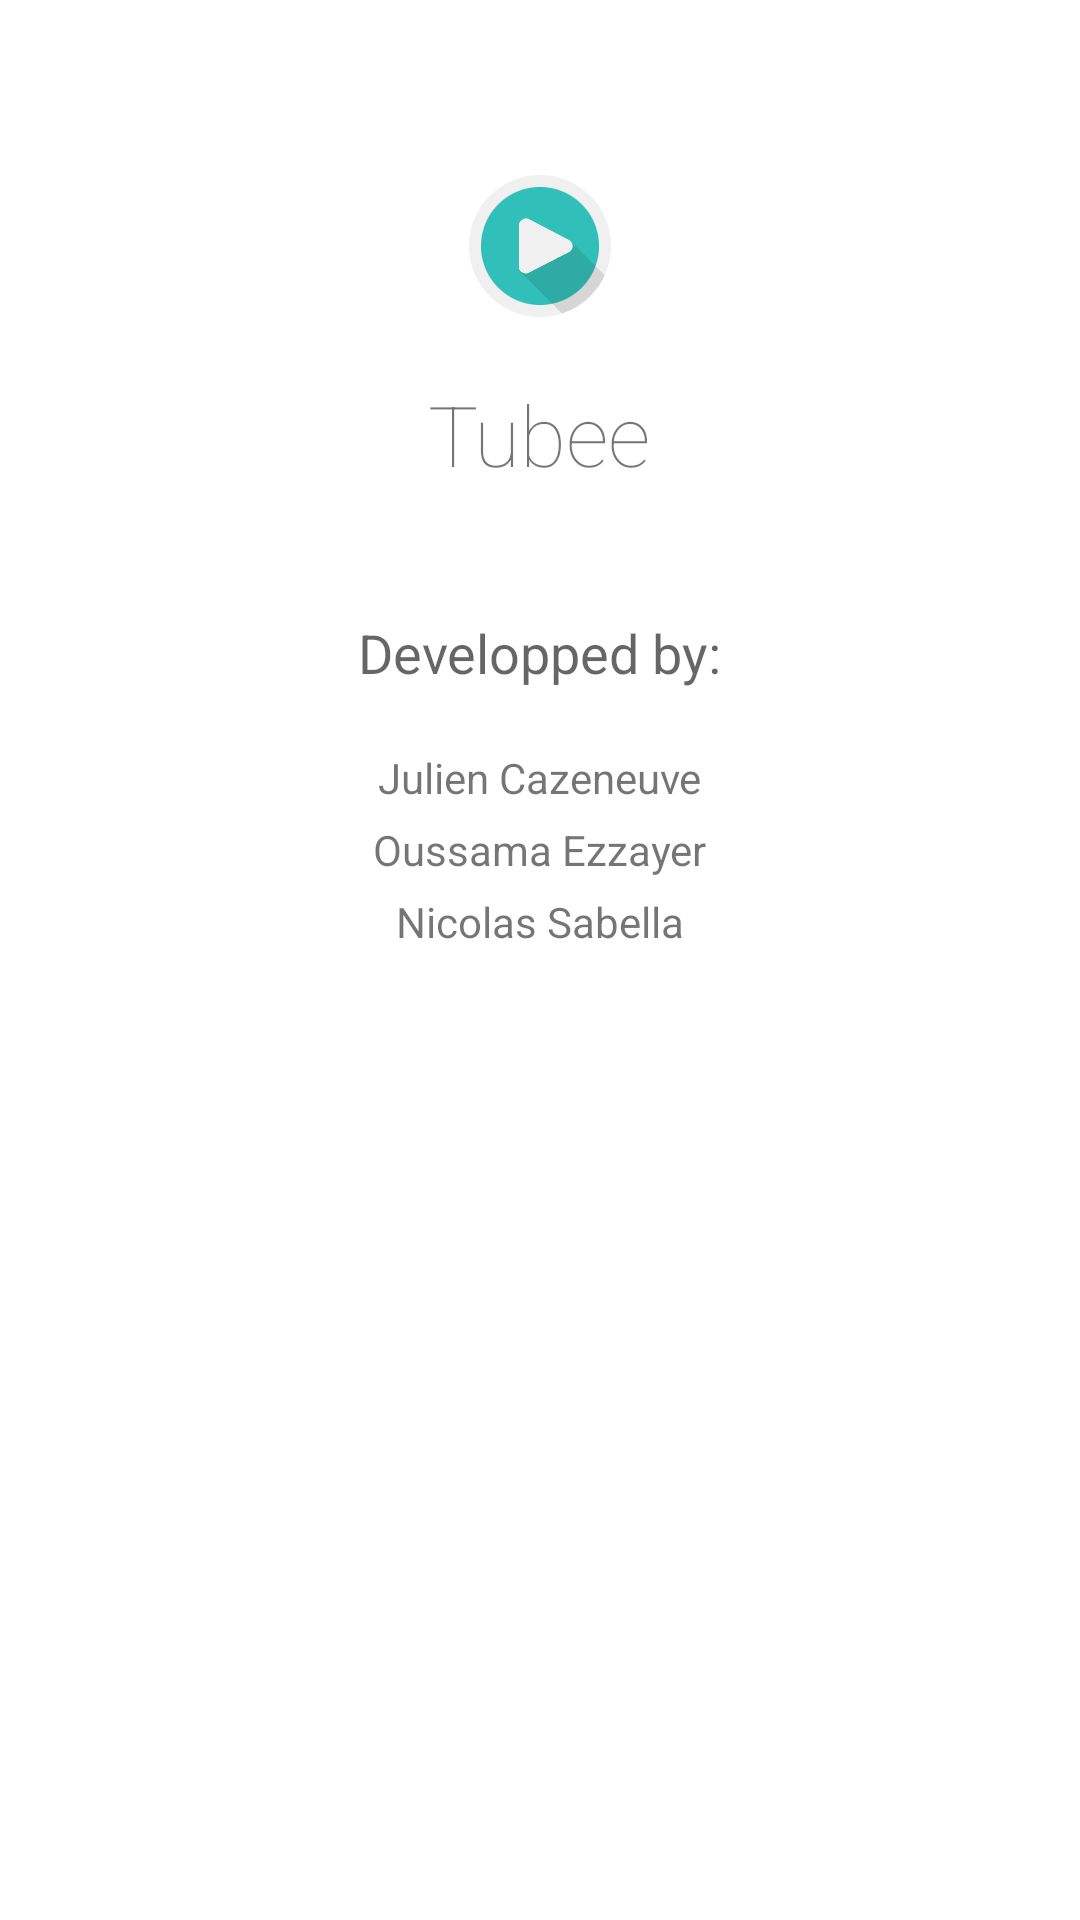

The Android layout XML behind this screen, and the referenced resources:
<!-- AndroidManifest.xml: application theme Theme.YTVLTheme -->
<!-- res/layout/activity_about.xml -->
<FrameLayout xmlns:android="http://schemas.android.com/apk/res/android"
             xmlns:tools="http://schemas.android.com/tools"
             android:layout_width="match_parent"
             android:layout_height="match_parent"
             tools:ignore="MergeRootFrame"
             android:background="@color/teal_400"
             tools:context="ytvideoslist.mti.com.ytvideoslist.activities.AboutActivity">

  <RelativeLayout
    android:background="@android:color/background_light"
    android:id="@+id/container"
    android:orientation="horizontal"
    android:paddingLeft="@dimen/activity_horizontal_margin"
    android:paddingRight="@dimen/activity_horizontal_margin"
    android:paddingTop="@dimen/activity_vertical_margin"
    android:paddingBottom="@dimen/activity_vertical_margin"
    android:layout_width="match_parent"
    android:layout_height="match_parent">

    <ImageView
      android:layout_width="wrap_content"
      android:layout_height="wrap_content"
      android:id="@+id/appLogo"
      android:src="@drawable/tubee"
      android:layout_centerHorizontal="true"
      android:layout_marginTop="42dp"/>

    <TextView
      android:text="@string/app_name"
      android:layout_width="wrap_content"
      android:layout_height="wrap_content"
      android:layout_centerHorizontal="true"
      android:layout_below="@+id/appLogo"
      android:layout_marginTop="20dp"
      android:id="@+id/appName"
      android:textSize="28dp"
      android:fontFamily="sans-serif-thin"/>

    <TextView
      android:layout_width="wrap_content"
      android:layout_height="wrap_content"
      android:textAppearance="?android:attr/textAppearanceMedium"
      android:text="@string/dev_by"
      android:id="@+id/textView"
      android:layout_below="@+id/appName"
      android:layout_centerHorizontal="true"
      android:layout_marginTop="42dp"/>

    <TextView
      android:layout_width="wrap_content"
      android:layout_height="wrap_content"
      android:textAppearance="?android:attr/textAppearanceSmall"
      android:text="Julien Cazeneuve"
      android:id="@+id/textView2"
      android:layout_below="@+id/textView"
      android:layout_centerHorizontal="true"
      android:layout_marginTop="20dp"/>

    <TextView
      android:layout_width="wrap_content"
      android:layout_height="wrap_content"
      android:textAppearance="?android:attr/textAppearanceSmall"
      android:text="Oussama Ezzayer"
      android:id="@+id/textView3"
      android:layout_below="@+id/textView2"
      android:layout_centerHorizontal="true"
      android:layout_marginTop="5dp"/>

    <TextView
      android:layout_width="wrap_content"
      android:layout_height="wrap_content"
      android:textAppearance="?android:attr/textAppearanceSmall"
      android:text="Nicolas Sabella"
      android:id="@+id/textView4"
      android:layout_below="@+id/textView3"
      android:layout_centerHorizontal="true"
      android:layout_marginTop="5dp"/>

  </RelativeLayout>
</FrameLayout>
<!-- resources referenced by this layout -->
<resources>
  <color name="teal_400">#26a69a</color>
  <dimen name="activity_horizontal_margin">16dp</dimen>
  <dimen name="activity_vertical_margin">16dp</dimen>
  <!-- drawable tubee: png bitmap (drawable-nodpi, 5286 bytes) -->
  <string name="app_name">Tubee</string>
  <string name="dev_by">Developped by:</string>
  <style name="Theme.YTVLTheme" parent="Theme.AppCompat.Light.DarkActionBar">
      <item name="colorPrimary">@color/teal_400</item>
      <item name="colorPrimaryDark">@color/teal_600</item>
      <item name="colorAccent">@color/pink_400</item>
      <item name="android:fitsSystemWindows">true</item>
    </style>
  <color name="teal_600">#00897b</color>
  <color name="pink_400">#ec407a</color>
</resources>
